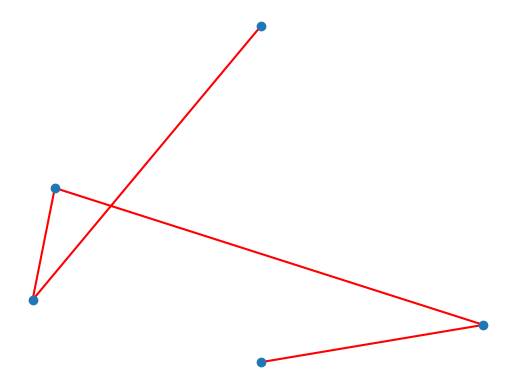

Here is the Python script that generated this plot:
import random
import numpy as np
import math
import matplotlib.pyplot as plt


def init_random_population():
    integers = np.arange(0, genome_length).astype(int)
    population = np.empty((population_size, genome_length)).astype(int)
    for i in range(population_size):
        genome = integers.copy()
        random.shuffle(genome)
        population[i] = genome

    return np.array(population)


def evaluate(points):
    distance = 0
    a = cities[0]  # always start form first city
    for index in range(0, len(points)):
        b = cities[points[index]]
        distance += np.linalg.norm(a - b)
        a = b
    distance += np.linalg.norm(b - cities[0])  # go back to starting point

    return distance


def crossover():
    a = random.randint(0, population_size - 1)
    b = a
    while (a == b):
        b = random.randint(0, population_size - 1)
    aGenomeLength = math.floor(genome_length/2)
    firstPart = population[a][:aGenomeLength]
    secondPart = np.array([n for n in population[b] if n not in firstPart])

    return np.append(firstPart, secondPart)

def mutate():
    i = random.randint(0, population_size - 1)
    a = random.randint(0, genome_length - 1) #extract this to method
    b = a
    while (a == b):
        b = random.randint(0, genome_length - 1)
    genome = population[i]

    tmp = genome[a]
    genome[a] = genome[b]
    genome[b] = tmp

    return genome

def evolve(population):
    for i in range(generations):
        print(evaluate(population[0]))
        population = np.vstack([population, [
            crossover(),
            crossover(),
            crossover(),
            mutate(),
            mutate(),
            mutate()
        ]])
        population = np.array(sorted(population, key=lambda x: evaluate(x)))
        population = population[:population_size]


    return population


population_size = 10
genome_length = 5
generations = 50
cities = (np.random.rand(genome_length, 2) * 100).astype(int)
population = init_random_population()
population = evolve(population)

solution = np.empty((genome_length, 2)).astype(int)
for i in population[0]:
    solution[i] = cities[i]


plt.plot(solution[:, 0], solution[:, 1], color='red', zorder=0)
plt.scatter(cities[:, 0], cities[:, 1], marker='o')
plt.axis('off')
plt.show()

exit(0)
